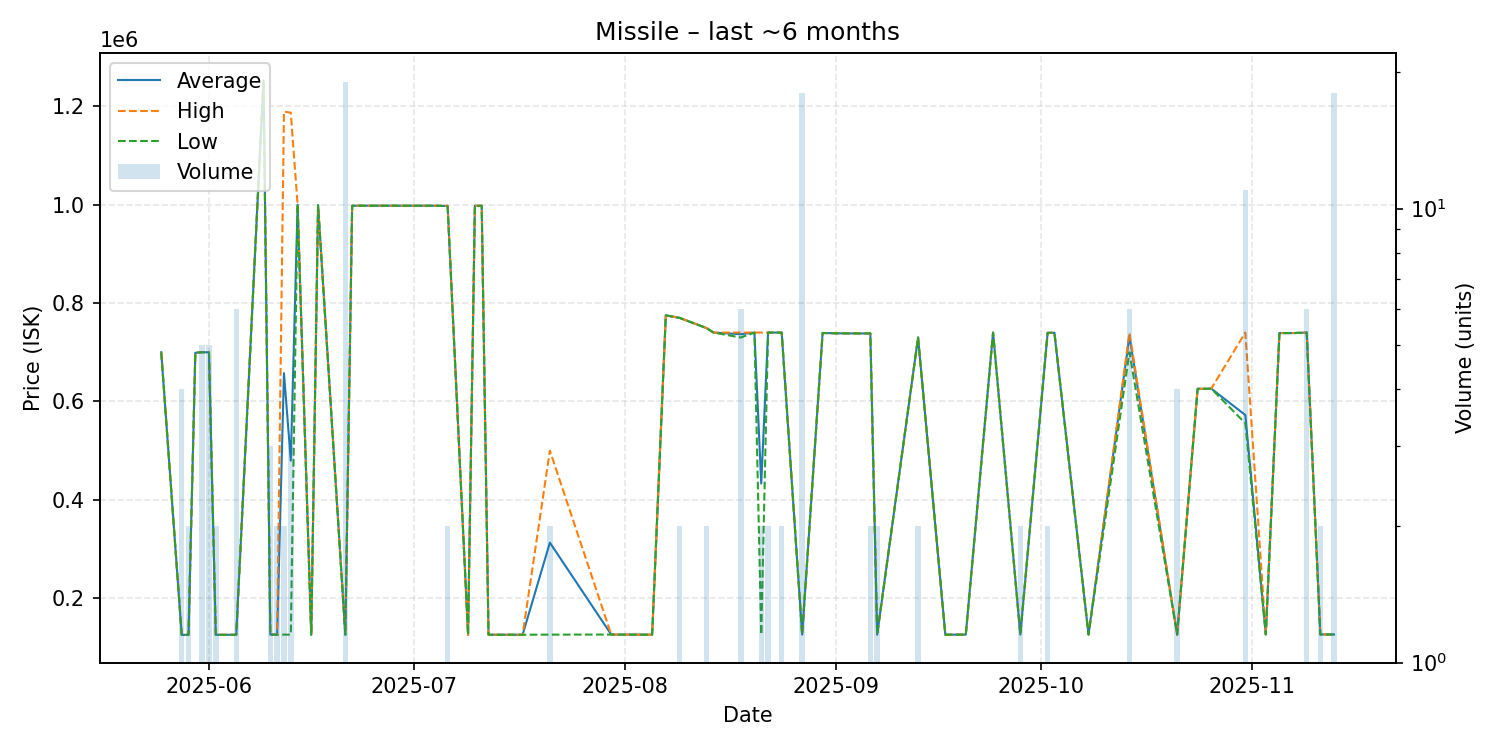

The data file committed next to this chart (first rows):
date, average, highest, lowest, order_count, volume
2025-05-25, 700000, 700000, 700000, 1, 1
2025-05-28, 125500, 125500, 125500, 3, 4
2025-05-29, 125600, 125600, 125600, 1, 2
2025-05-30, 699000, 699000, 699000, 1, 1
2025-05-31, 700000, 700000, 700000, 2, 5
2025-06-01, 700000, 700000, 700000, 1, 5
2025-06-02, 125650, 125700, 125600, 2, 2
2025-06-05, 125700, 125700, 125700, 1, 6
2025-06-09, 1252000, 1252000, 1252000, 1, 1
2025-06-10, 126000, 126000, 126000, 1, 3
2025-06-11, 126000, 126000, 126000, 1, 2
2025-06-12, 657500, 1189000, 126000, 2, 2
2025-06-13, 479633, 1187000, 125950, 3, 3
2025-06-14, 1000000, 1000000, 1000000, 1, 1
2025-06-16, 125900, 125900, 125900, 1, 1
2025-06-17, 999000, 999000, 999000, 1, 1
2025-06-21, 125826, 125900, 125800, 4, 19
2025-06-22, 997900, 997900, 997900, 1, 1
2025-06-26, 997900, 997900, 997900, 1, 1
2025-07-04, 997900, 997900, 997900, 1, 1
2025-07-06, 997400, 997800, 997000, 2, 2
2025-07-09, 125800, 125800, 125800, 1, 1
2025-07-10, 997800, 997800, 997800, 1, 1
2025-07-11, 997800, 997800, 997800, 1, 1
2025-07-12, 125800, 125800, 125800, 1, 1
2025-07-14, 125800, 125800, 125800, 1, 1
2025-07-17, 125800, 125800, 125800, 1, 1
2025-07-21, 313000, 500000, 126000, 2, 2
2025-07-30, 126100, 126100, 126100, 1, 1
2025-08-05, 125900, 125900, 125900, 1, 1
2025-08-07, 775000, 775000, 775000, 1, 1
2025-08-09, 770000, 770000, 770000, 2, 2
2025-08-13, 749000, 749000, 749000, 2, 2
2025-08-14, 740000, 740000, 740000, 1, 1
2025-08-18, 736650, 740000, 729950, 3, 6
2025-08-20, 740000, 740000, 740000, 1, 1
2025-08-21, 433100, 740000, 126200, 2, 2
2025-08-22, 740000, 740000, 740000, 2, 2
2025-08-23, 740000, 740000, 740000, 1, 1
2025-08-24, 740000, 740000, 740000, 2, 2
2025-08-27, 126089, 126100, 126000, 3, 18
2025-08-30, 739200, 739200, 739200, 1, 1
2025-09-01, 738500, 738500, 738500, 1, 1
2025-09-05, 738200, 738200, 738200, 1, 1
2025-09-06, 738400, 738400, 738400, 1, 2
2025-09-07, 125900, 125900, 125900, 1, 2
2025-09-13, 730000, 730000, 730000, 2, 2
2025-09-17, 125900, 125900, 125900, 1, 1
2025-09-20, 126000, 126000, 126000, 1, 1
2025-09-24, 739900, 739900, 739900, 1, 1
2025-09-28, 126100, 126100, 126100, 1, 2
2025-10-02, 739500, 739500, 739500, 1, 2
2025-10-03, 739600, 739600, 739600, 1, 1
2025-10-08, 126100, 126100, 126100, 1, 1
2025-10-14, 733000, 739600, 700000, 3, 6
2025-10-21, 126100, 126100, 126100, 1, 4
2025-10-24, 625700, 625700, 625700, 1, 1
2025-10-25, 625700, 625700, 625700, 1, 1
2025-10-26, 626100, 626100, 626100, 1, 1
2025-10-31, 572364, 740000, 555600, 2, 11
... 6 more rows
